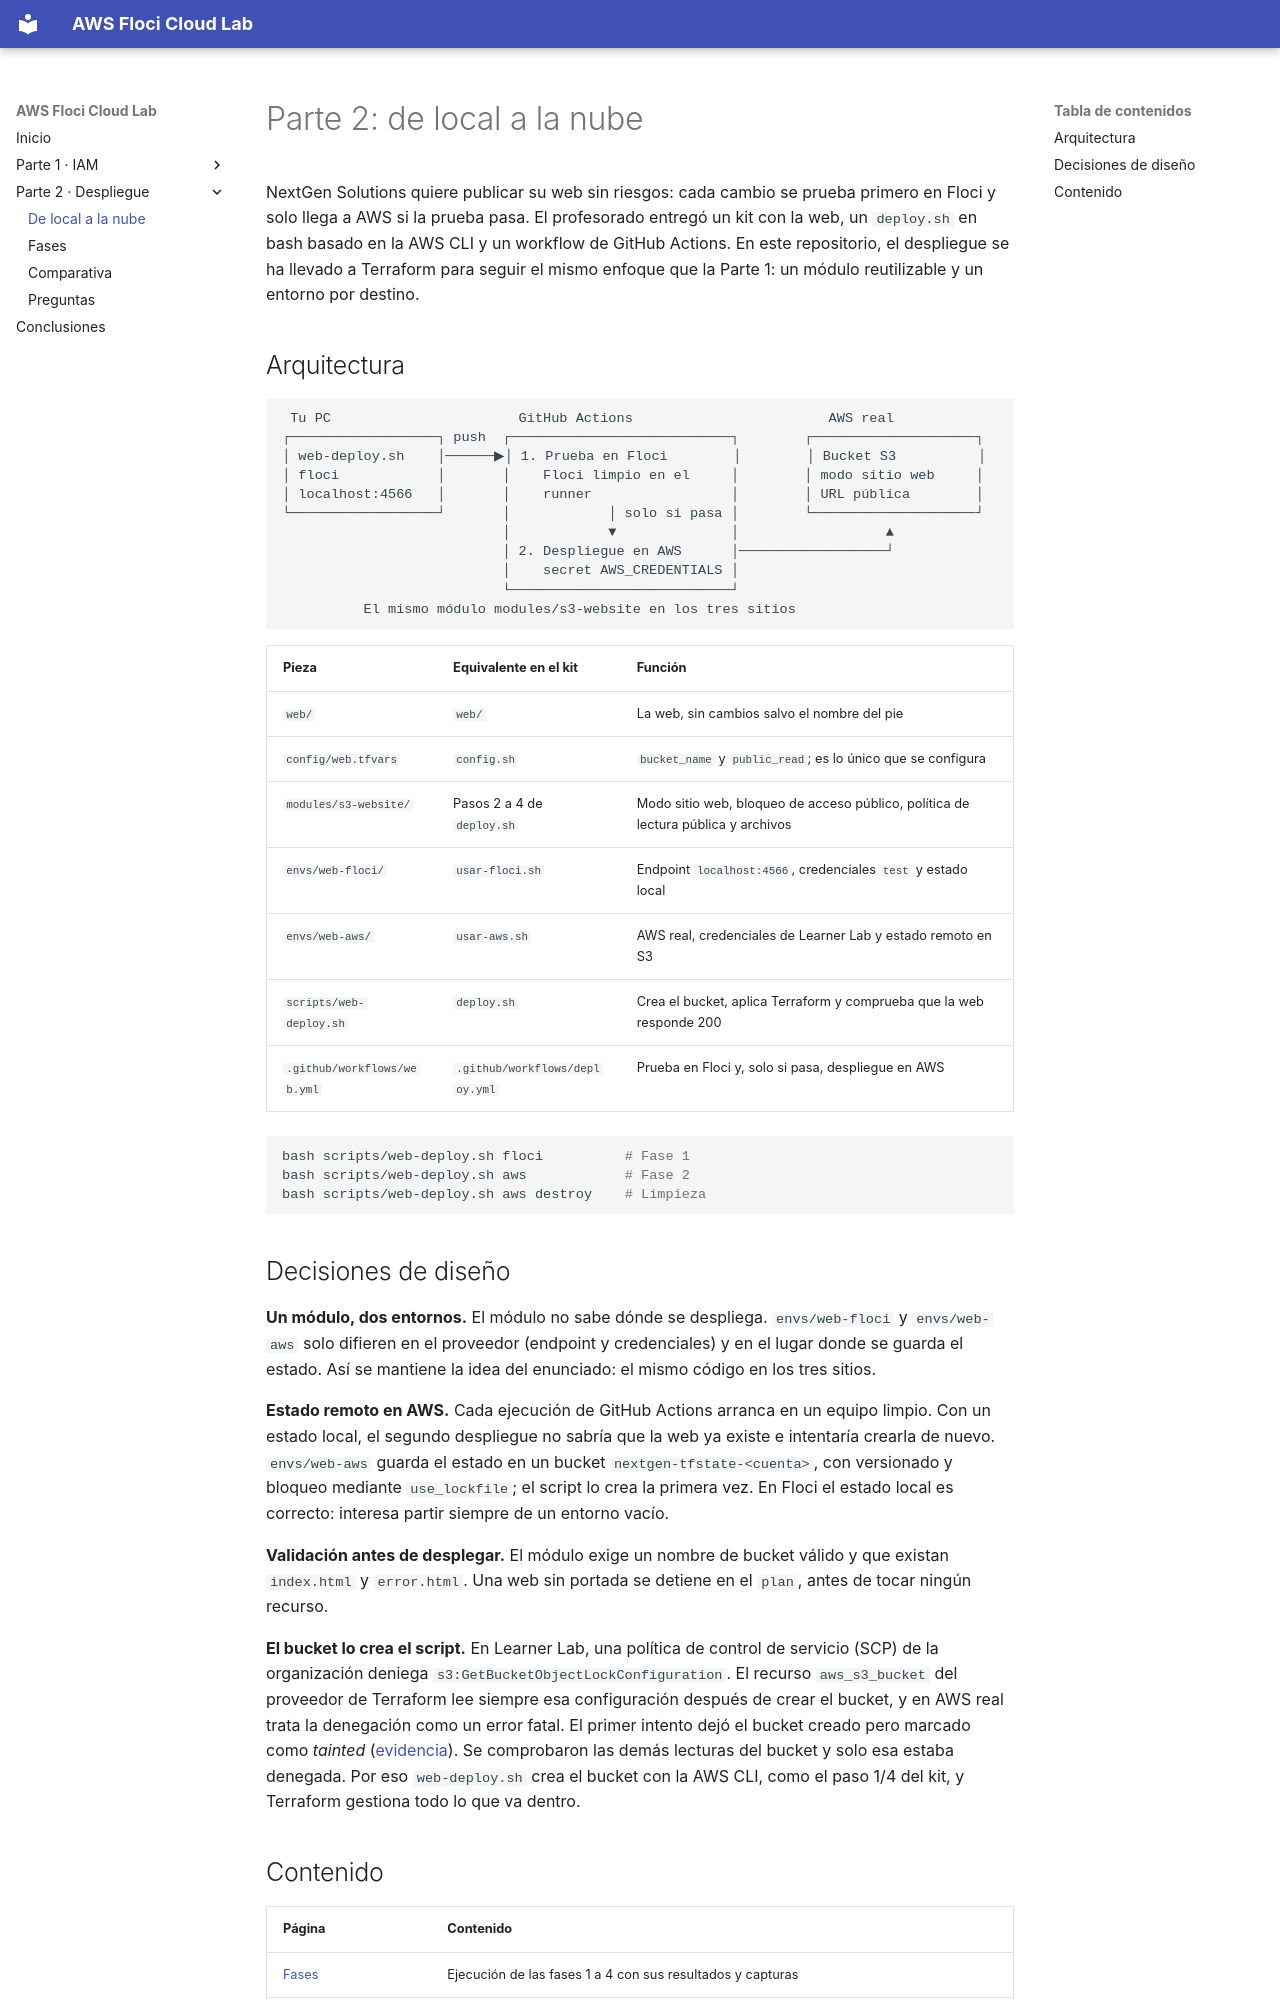

repository: DavidTorro/aws-floci-cloud-lab · page: parte-2/index.html · generator: mkdocs

# Parte 2: de local a la nube

NextGen Solutions quiere publicar su web sin riesgos: cada cambio se prueba primero en Floci y solo llega a AWS si la prueba pasa. El profesorado entregó un kit con la web, un `deploy.sh` en bash basado en la AWS CLI y un workflow de GitHub Actions. En este repositorio, el despliegue se ha llevado a Terraform para seguir el mismo enfoque que la Parte 1: un módulo reutilizable y un entorno por destino.

## Arquitectura

```text
 Tu PC                       GitHub Actions                        AWS real
┌──────────────────┐ push  ┌───────────────────────────┐        ┌────────────────────┐
│ web-deploy.sh    │──────▶│ 1. Prueba en Floci        │        │ Bucket S3          │
│ floci            │       │    Floci limpio en el     │        │ modo sitio web     │
│ localhost:4566   │       │    runner                 │        │ URL pública        │
└──────────────────┘       │            │ solo si pasa │        └────────────────────┘
                           │            ▼              │                  ▲
                           │ 2. Despliegue en AWS      │──────────────────┘
                           │    secret AWS_CREDENTIALS │
                           └───────────────────────────┘
          El mismo módulo modules/s3-website en los tres sitios
```

| Pieza | Equivalente en el kit | Función |
| --- | --- | --- |
| `web/` | `web/` | La web, sin cambios salvo el nombre del pie |
| `config/web.tfvars` | `config.sh` | `bucket_name` y `public_read`; es lo único que se configura |
| `modules/s3-website/` | Pasos 2 a 4 de `deploy.sh` | Modo sitio web, bloqueo de acceso público, política de lectura pública y archivos |
| `envs/web-floci/` | `usar-floci.sh` | Endpoint `localhost:4566`, credenciales `test` y estado local |
| `envs/web-aws/` | `usar-aws.sh` | AWS real, credenciales de Learner Lab y estado remoto en S3 |
| `scripts/web-deploy.sh` | `deploy.sh` | Crea el bucket, aplica Terraform y comprueba que la web responde 200 |
| `.github/workflows/web.yml` | `.github/workflows/deploy.yml` | Prueba en Floci y, solo si pasa, despliegue en AWS |

```bash
bash scripts/web-deploy.sh floci          # Fase 1
bash scripts/web-deploy.sh aws            # Fase 2
bash scripts/web-deploy.sh aws destroy    # Limpieza
```
